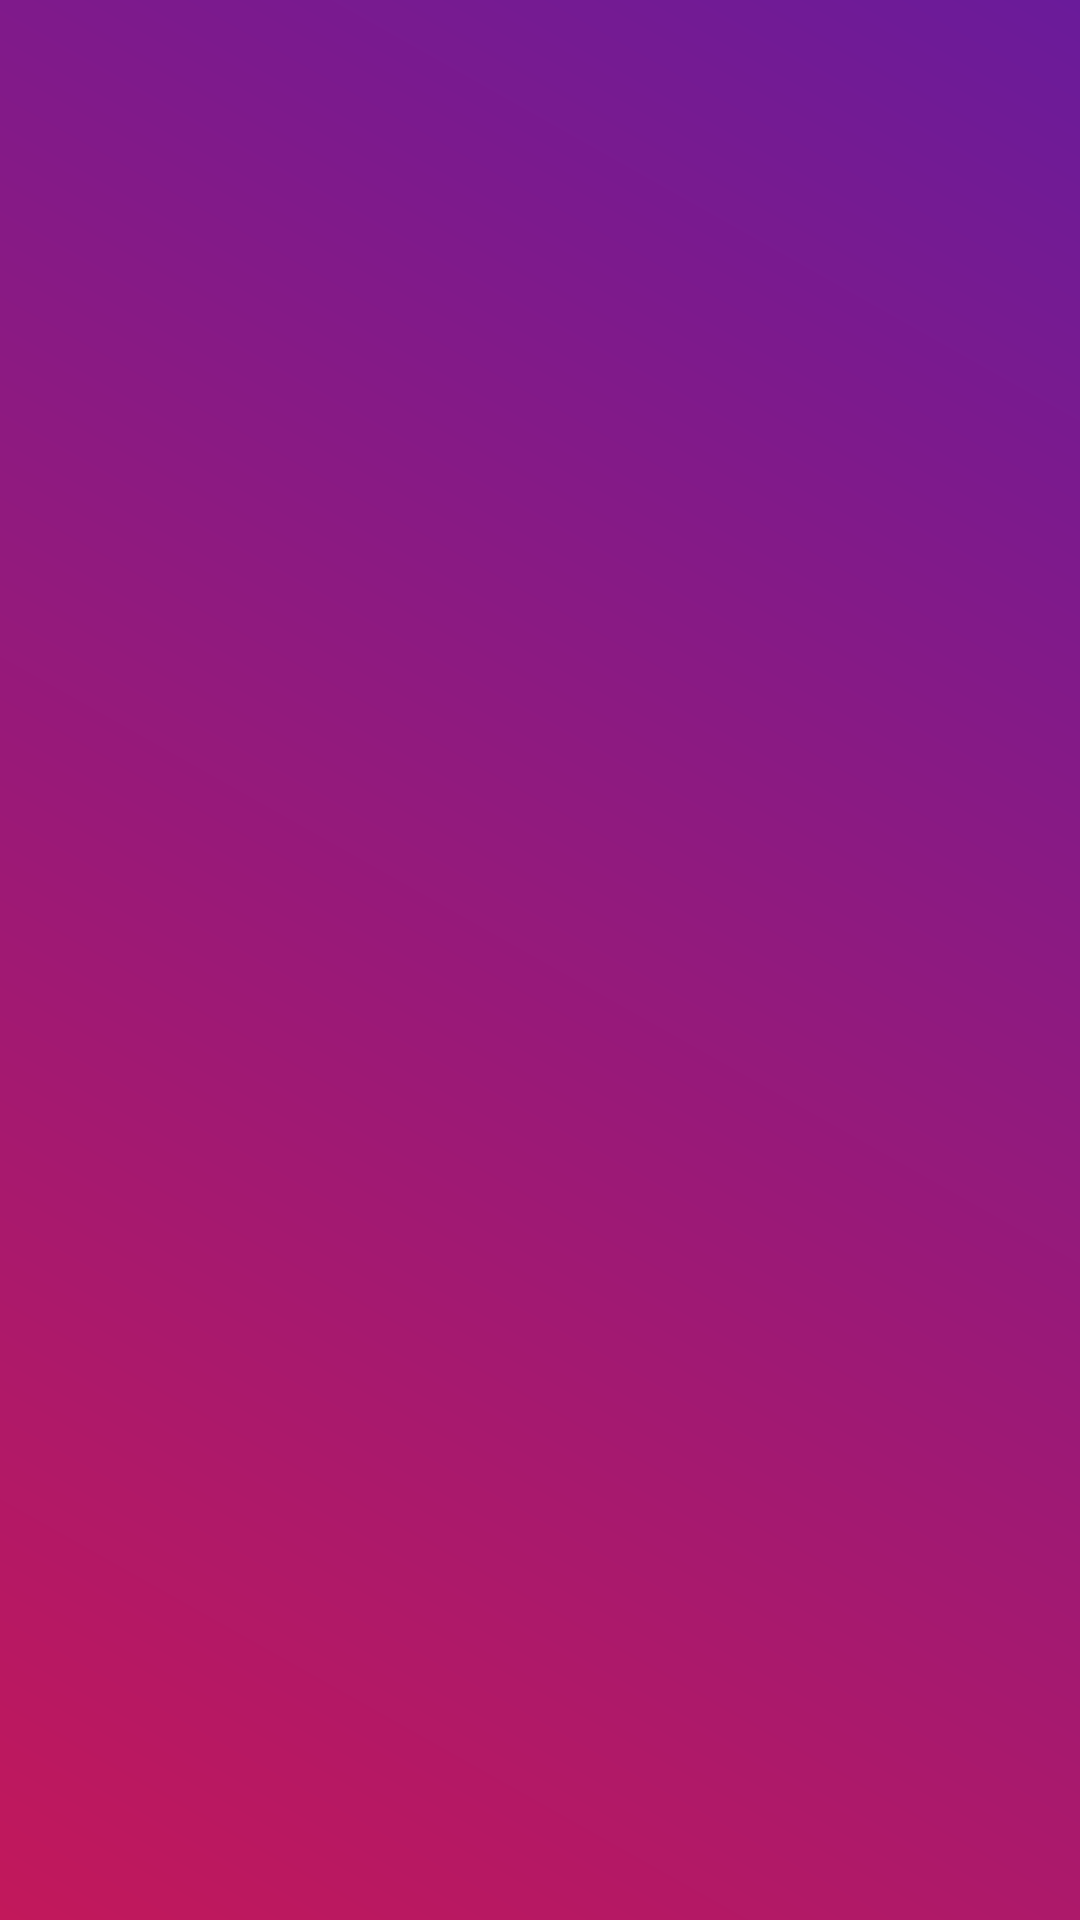

This screen was rendered from an Android layout file. Write that file and the resources it references.
<!-- AndroidManifest.xml: application theme AppTheme -->
<!-- res/layout/activity_gallery.xml -->
<?xml version="1.0" encoding="utf-8"?>
<FrameLayout
    xmlns:android="http://schemas.android.com/apk/res/android"
    xmlns:tools="http://schemas.android.com/tools"
    android:id="@+id/fragment_container"
    android:layout_width="match_parent"
    android:layout_height="match_parent"
    tools:context="com.artemlikhomanov.picgeek.activities.GalleryActivity">

</FrameLayout>
<!-- resources referenced by this layout -->
<resources>
  <style name="AppTheme" parent="Theme.AppCompat.Light.NoActionBar">
          
          <item name="colorPrimary">@color/gradient_purple</item>
          <item name="colorPrimaryDark">@color/purple_dark</item>
          <item name="colorAccent">@color/gradient_pink</item>
          <item name="android:colorBackground">@drawable/main_theme_gradient</item>
      </style>
  <color name="gradient_purple">#6A1B9A</color>
  <color name="purple_dark">#4A148C</color>
  <color name="gradient_pink">#C2185B</color>
  <!-- drawable main_theme_gradient (drawable) -->
  <?xml version="1.0" encoding="utf-8"?>
  <shape xmlns:android="http://schemas.android.com/apk/res/android"
            android:shape="rectangle">
  
      <gradient
          android:angle="45"
          android:startColor="@color/gradient_pink"
          android:endColor="@color/gradient_purple"/>
  
  </shape>
</resources>
